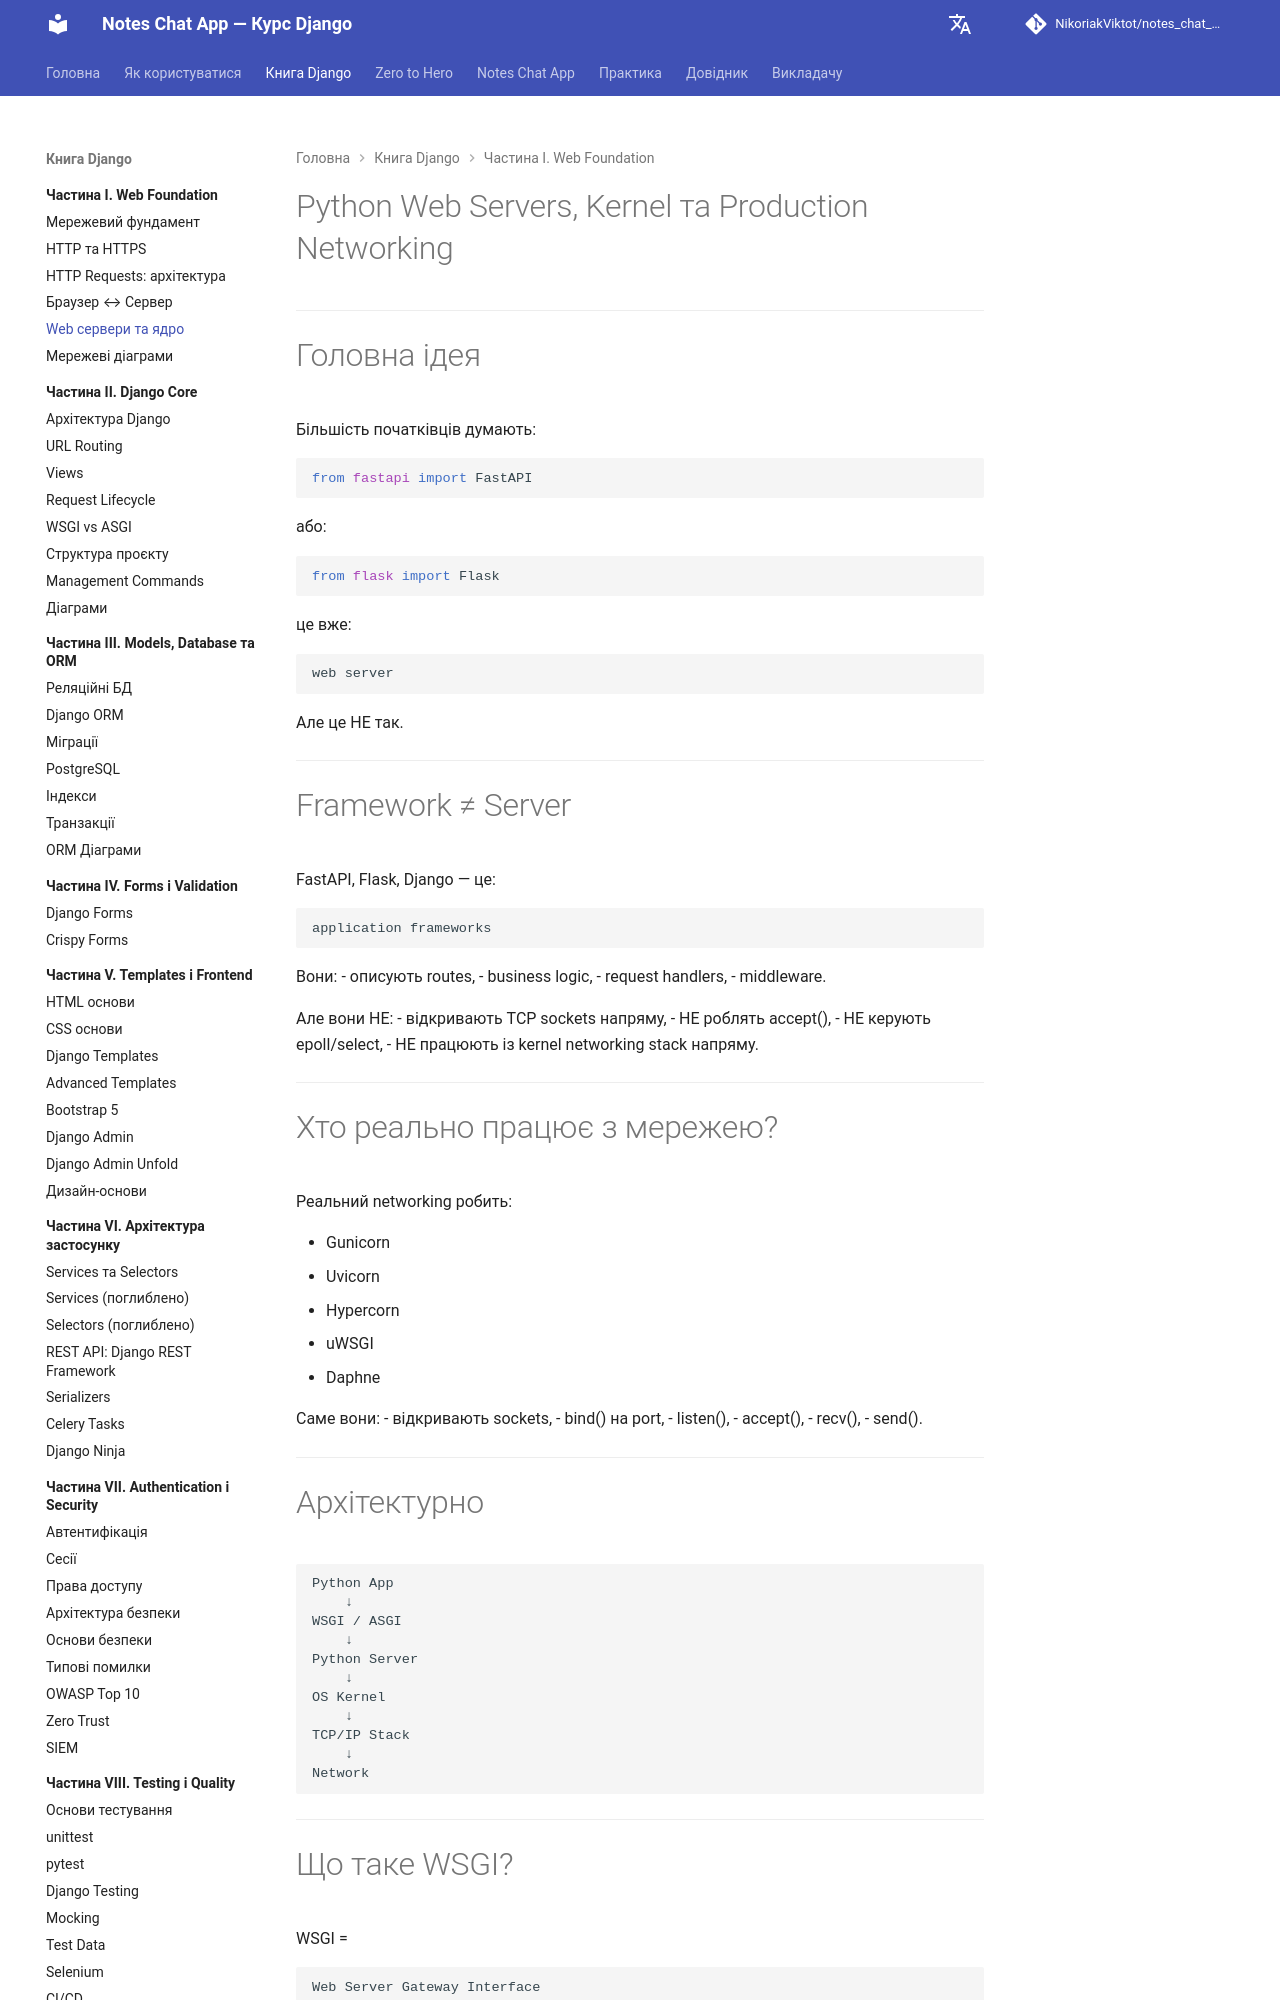

repository: NikoriakViktot/notes_chat_app · page: 01_web_foundations/server/index.html · generator: mkdocs

# Python Web Servers, Kernel та Production Networking

---

# Головна ідея

Більшість початківців думають:

```python
from fastapi import FastAPI
```

або:

```python
from flask import Flask
```

це вже:

```text
web server
```

Але це НЕ так.

---

# Framework ≠ Server

FastAPI, Flask, Django —
це:

```text
application frameworks
```

Вони:
- описують routes,
- business logic,
- request handlers,
- middleware.

Але вони НЕ:
- відкривають TCP sockets напряму,
- НЕ роблять accept(),
- НЕ керують epoll/select,
- НЕ працюють із kernel networking stack напряму.

---

# Хто реально працює з мережею?

Реальний networking робить:

- Gunicorn
- Uvicorn
- Hypercorn
- uWSGI
- Daphne

Саме вони:
- відкривають sockets,
- bind() на port,
- listen(),
- accept(),
- recv(),
- send().

---

# Архітектурно

```text
Python App
    ↓
WSGI / ASGI
    ↓
Python Server
    ↓
OS Kernel
    ↓
TCP/IP Stack
    ↓
Network
```

---

# Що таке WSGI?

WSGI =
```text
Web Server Gateway Interface
```

Старий synchronous стандарт Python web.

---

# WSGI модель

```text
HTTP Request
↓
1 worker/thread/process
↓
Framework handles request
↓
HTTP Response
```

---

# Frameworks які працюють через WSGI

| Framework | Тип |
|---|---|
| Flask | minimal WSGI |
| Django (classic) | full-stack WSGI |

---

# Що таке ASGI?

ASGI =
```text
Asynchronous Server Gateway Interface
```

Новий async стандарт Python.

---
